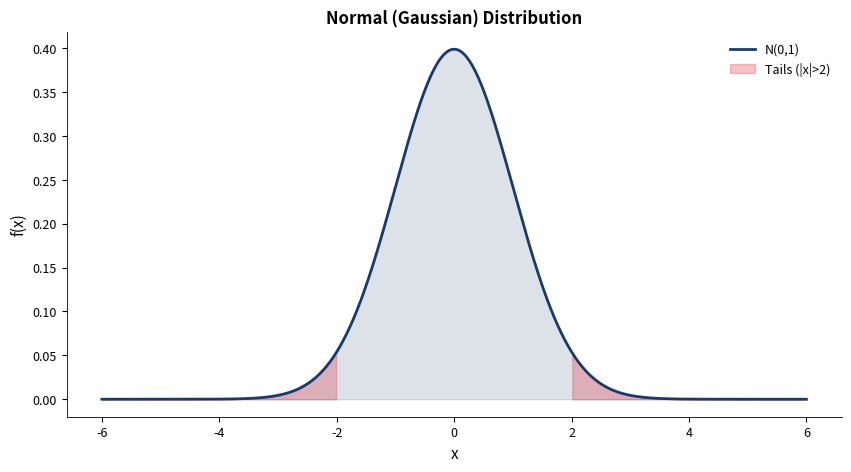
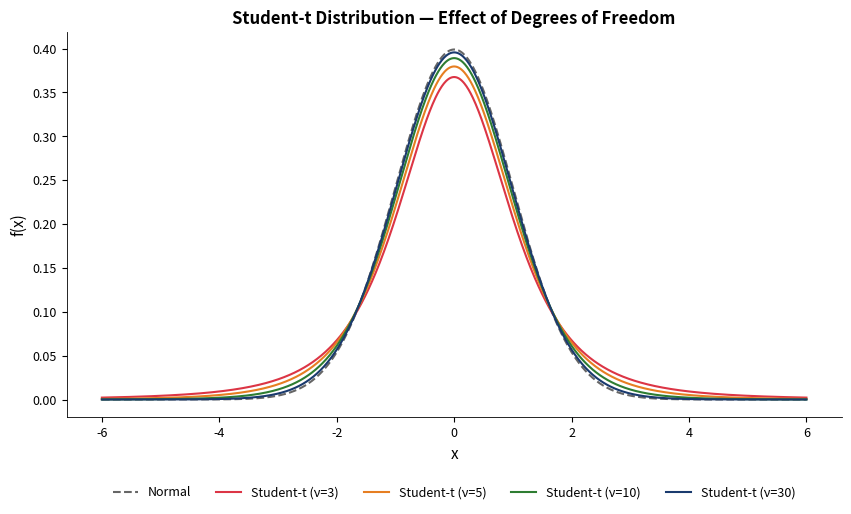
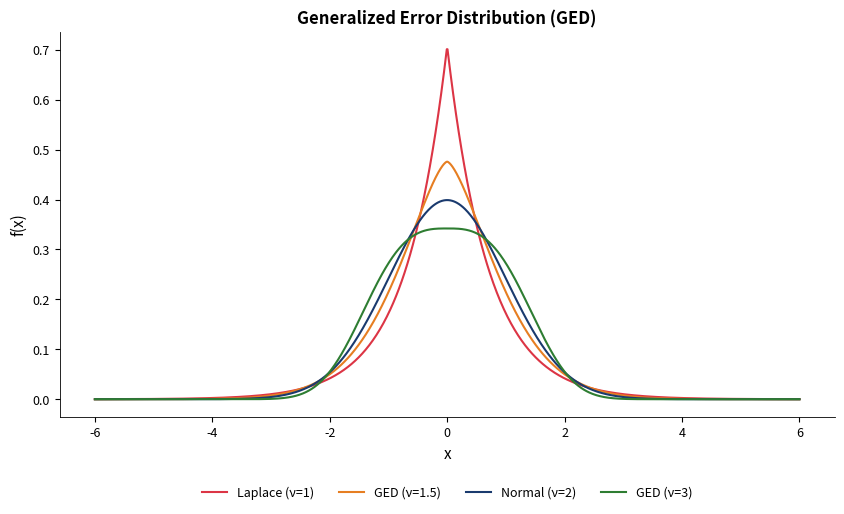

Recreate these plots in Python, in order.
!pip install numpy pandas matplotlib scipy yfinance arch statsmodels -q

import warnings
warnings.filterwarnings('ignore')

import numpy as np
import pandas as pd
import matplotlib.pyplot as plt
from scipy import stats

# Chart style
BLUE = '#1A3A6E'; RED = '#DC3545'; GREEN = '#2E7D32'
ORANGE = '#E67E22'; GRAY = '#666666'; PURPLE = '#8E44AD'

plt.rcParams.update({
    'figure.facecolor': 'none', 'axes.facecolor': 'none',
    'savefig.facecolor': 'none', 'savefig.transparent': True,
    'axes.grid': False, 'font.size': 10, 'axes.labelsize': 11,
    'axes.titlesize': 12, 'legend.fontsize': 9, 'xtick.labelsize': 9,
    'ytick.labelsize': 9, 'axes.spines.top': False, 'axes.spines.right': False,
    'lines.linewidth': 1.0, 'axes.linewidth': 0.6,
    'legend.facecolor': 'none', 'legend.framealpha': 0, 'legend.edgecolor': 'none',
    'figure.dpi': 150,
})

def save_chart(fig, name):
    fig.savefig(f'{name}.pdf', bbox_inches='tight', transparent=True, dpi=150)
    fig.savefig(f'{name}.png', bbox_inches='tight', transparent=True, dpi=150)
    print(f'Saved: {name}')

def legend_bottom(ax, ncol=2, y=-0.18):
    ax.legend(loc='upper center', bbox_to_anchor=(0.5, y), ncol=ncol, frameon=False)

# ============================================================
# Normal, Student-t, and GED distribution comparison
# ============================================================
from scipy.special import gamma as gammafn

x = np.linspace(-6, 6, 1000)

# --- Normal PDF ---
normal_pdf = stats.norm.pdf(x, 0, 1)

# --- Student-t PDFs for various df ---
t_dfs = [3, 5, 10, 30]

# --- GED PDF ---
def ged_pdf(x, nu):
    lam = np.sqrt(2**(-2/nu) * gammafn(1/nu) / gammafn(3/nu))
    return (nu * np.exp(-0.5 * np.abs(x/lam)**nu)) / (lam * 2**(1+1/nu) * gammafn(1/nu))

ged_nus = [1.0, 1.5, 2.0, 3.0]

# ===== Plot 1: Normal distribution =====
fig, ax = plt.subplots(figsize=(10, 5))
ax.plot(x, normal_pdf, color=BLUE, lw=2, label='N(0,1)')
ax.fill_between(x, normal_pdf, alpha=0.15, color=BLUE)
# Mark tails
ax.fill_between(x[x < -2], normal_pdf[x < -2], alpha=0.3, color=RED, label='Tails (|x|>2)')
ax.fill_between(x[x > 2], normal_pdf[x > 2], alpha=0.3, color=RED)
ax.set_xlabel('x'); ax.set_ylabel('f(x)')
ax.set_title('Normal (Gaussian) Distribution', fontweight='bold')
ax.legend(frameon=False)
save_chart(fig, 'garch_dist_normal')
plt.show()

# ===== Plot 2: Student-t distribution =====
fig, ax = plt.subplots(figsize=(10, 5))
ax.plot(x, normal_pdf, color=GRAY, lw=1.5, ls='--', label='Normal')
colors_t = [RED, ORANGE, GREEN, BLUE]
for df, c in zip(t_dfs, colors_t):
    ax.plot(x, stats.t.pdf(x, df), color=c, lw=1.5, label=f'Student-t (ν={df})')
ax.set_xlabel('x'); ax.set_ylabel('f(x)')
ax.set_title('Student-t Distribution — Effect of Degrees of Freedom', fontweight='bold')
legend_bottom(ax, ncol=5, y=-0.15)
save_chart(fig, 'garch_dist_student')
plt.show()

# ===== Plot 3: GED distribution =====
fig, ax = plt.subplots(figsize=(10, 5))
colors_g = [RED, ORANGE, BLUE, GREEN]
labels_g = ['Laplace (ν=1)', 'GED (ν=1.5)', 'Normal (ν=2)', 'GED (ν=3)']
for nu, c, lab in zip(ged_nus, colors_g, labels_g):
    ax.plot(x, ged_pdf(x, nu), color=c, lw=1.5, label=lab)
ax.set_xlabel('x'); ax.set_ylabel('f(x)')
ax.set_title('Generalized Error Distribution (GED)', fontweight='bold')
legend_bottom(ax, ncol=4, y=-0.15)
save_chart(fig, 'garch_dist_ged')
plt.show()

print("\nKurtosis comparison:")
print(f"  Normal:      κ = 3.00")
for df in t_dfs:
    if df > 4:
        print(f"  Student-t(ν={df}): κ = {3*(df-2)/(df-4):.2f}")
    else:
        print(f"  Student-t(ν={df}): κ = ∞ (ν≤4)")
for nu in ged_nus:
    k = gammafn(1/nu)*gammafn(5/nu) / gammafn(3/nu)**2
    print(f"  GED(ν={nu}):    κ = {k:.2f}")
